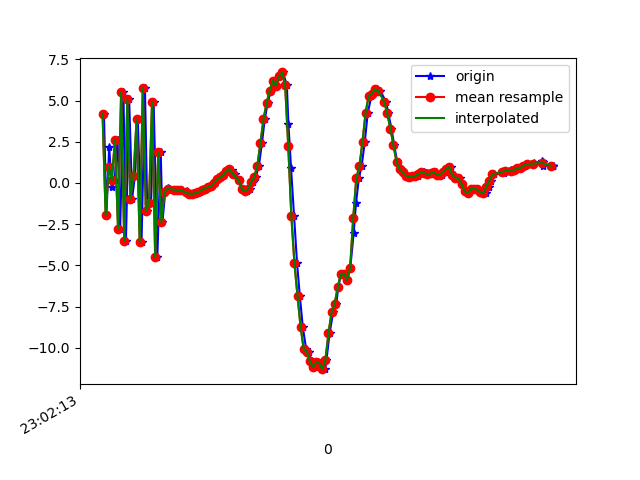

Source data for this figure (header and first rows):
1617836534049, 532177599411398, 4.209321, 1.3432212, -5.329756
1617836534065, 532177618642168, -1.947, -0.4165, 5.705
1617836534083, 532177637872938, 2.211, 1.013, -6.363
1617836534099, 532177657103708, -0.2507, 0.1367, 7.129
1617836534118, 532177676334478, 0.1706, 1.089, -8.252
1617836534137, 532177695565248, 2.618, 0.937, 7.991
1617836534154, 532177714796018, -2.767, 0.5587, -7.057
1617836534175, 532177734026788, 5.503, 2.091, 4.7
1617836534191, 532177753257558, -3.526, -0.07385, -0.626
1617836534212, 532177772488328, 5.076, 1.637, -2.714
1617836534231, 532177791719098, -0.9434, -0.1808, 6.811
1617836534249, 532177810949868, 0.3947, 0.4157, -7.266
1617836534268, 532177830180638, 3.852, 0.4398, 8.283
1617836534292, 532177849411408, -3.566, -1.109, -2.69
1617836534314, 532177868642178, 5.786, 0.5236, -0.8051
1617836534329, 532177887872948, -1.692, -1.278, 8.065
1617836534353, 532177907103718, -1.219, -0.9366, -6.94
1617836534370, 532177926334488, 4.931, -0.07754, 6.976
1617836534394, 532177945565258, -4.473, -1.749, 0.4804
1617836534416, 532177964796028, 1.864, -0.139, -4.791
1617836534427, 532177984026798, -2.374, -0.8923, -0.5509
1617836534445, 532178003257568, -0.5595, 0.02906, -1.088
1617836534466, 532178022488338, -0.3005, 0.2503, -0.1372
1617836534478, 532178041719108, -0.3966, 0.1818, -0.4338
1617836534503, 532178060949878, -0.4051, 0.09748, -0.5794
1617836534524, 532178080180648, -0.4213, -0.2327, -0.5844
1617836534538, 532178099411418, -0.4371, -0.4962, -0.5855
1617836534555, 532178118642188, -0.436, -0.6744, -0.4189
1617836534583, 532178137872958, -0.4743, -0.8857, -0.3335
1617836534594, 532178157103728, -0.6698, -0.9164, -0.07869
1617836534619, 532178176334498, -0.6532, -0.7792, -0.1169
1617836534636, 532178195565268, -0.6608, -0.6467, -0.3515
1617836534648, 532178214796038, -0.6207, -0.1263, -0.7245
1617836534668, 532178234026808, -0.5552, 0.1832, -1.025
1617836534688, 532178253257578, -0.4272, 0.5292, -1.039
1617836534706, 532178272488348, -0.3425, 0.6908, -1.088
1617836534726, 532178291719118, -0.2545, 0.5865, -1.287
1617836534746, 532178310949888, -0.205, 0.7211, -1.387
1617836534765, 532178330180658, 5.9485435E-4, 0.6368, -1.299
1617836534783, 532178349411428, 0.2112, 0.4257, -0.9967
1617836534801, 532178368642198, 0.3329, 0.5639, -0.9324
1617836534820, 532178387872968, 0.4875, 0.5895, -0.8646
1617836534841, 532178407103738, 0.7313, 0.4476, -0.6886
1617836534860, 532178426334508, 0.8701, 0.175, -0.4998
1617836534878, 532178445565278, 0.8083, -0.06192, -0.3208
1617836534898, 532178464796048, 0.5745, 0.01759, -0.2435
1617836534923, 532178484026818, 0.1531, -0.1909, -0.3003
1617836534943, 532178503257588, -0.3611, -0.5199, -0.5279
1617836534954, 532178522488358, -0.4121, -0.9279, -0.322
1617836534974, 532178541719128, -0.4728, -1.205, -0.1052
1617836534991, 532178560949898, -0.3907, -1.249, -0.07625
1617836535010, 532178580180668, 0.05941, -1.556, 0.4895
1617836535029, 532178599411438, 0.3636, -0.954, 1.041
1617836535050, 532178618642208, 1.016, 0.04887, 1.526
1617836535070, 532178637872978, 2.402, 0.3647, 2.437
1617836535088, 532178657103748, 3.86, 0.4024, 3.678
1617836535107, 532178676334518, 4.84, 0.7502, 4.971
1617836535127, 532178695565288, 5.595, 0.5817, 6.177
1617836535146, 532178714796058, 6.204, 0.03763, 7.283
1617836535165, 532178734026828, 5.912, -0.2375, 8.145
1617836535184, 532178753257598, 6.474, -0.9336, 9.483
... 91 more rows
